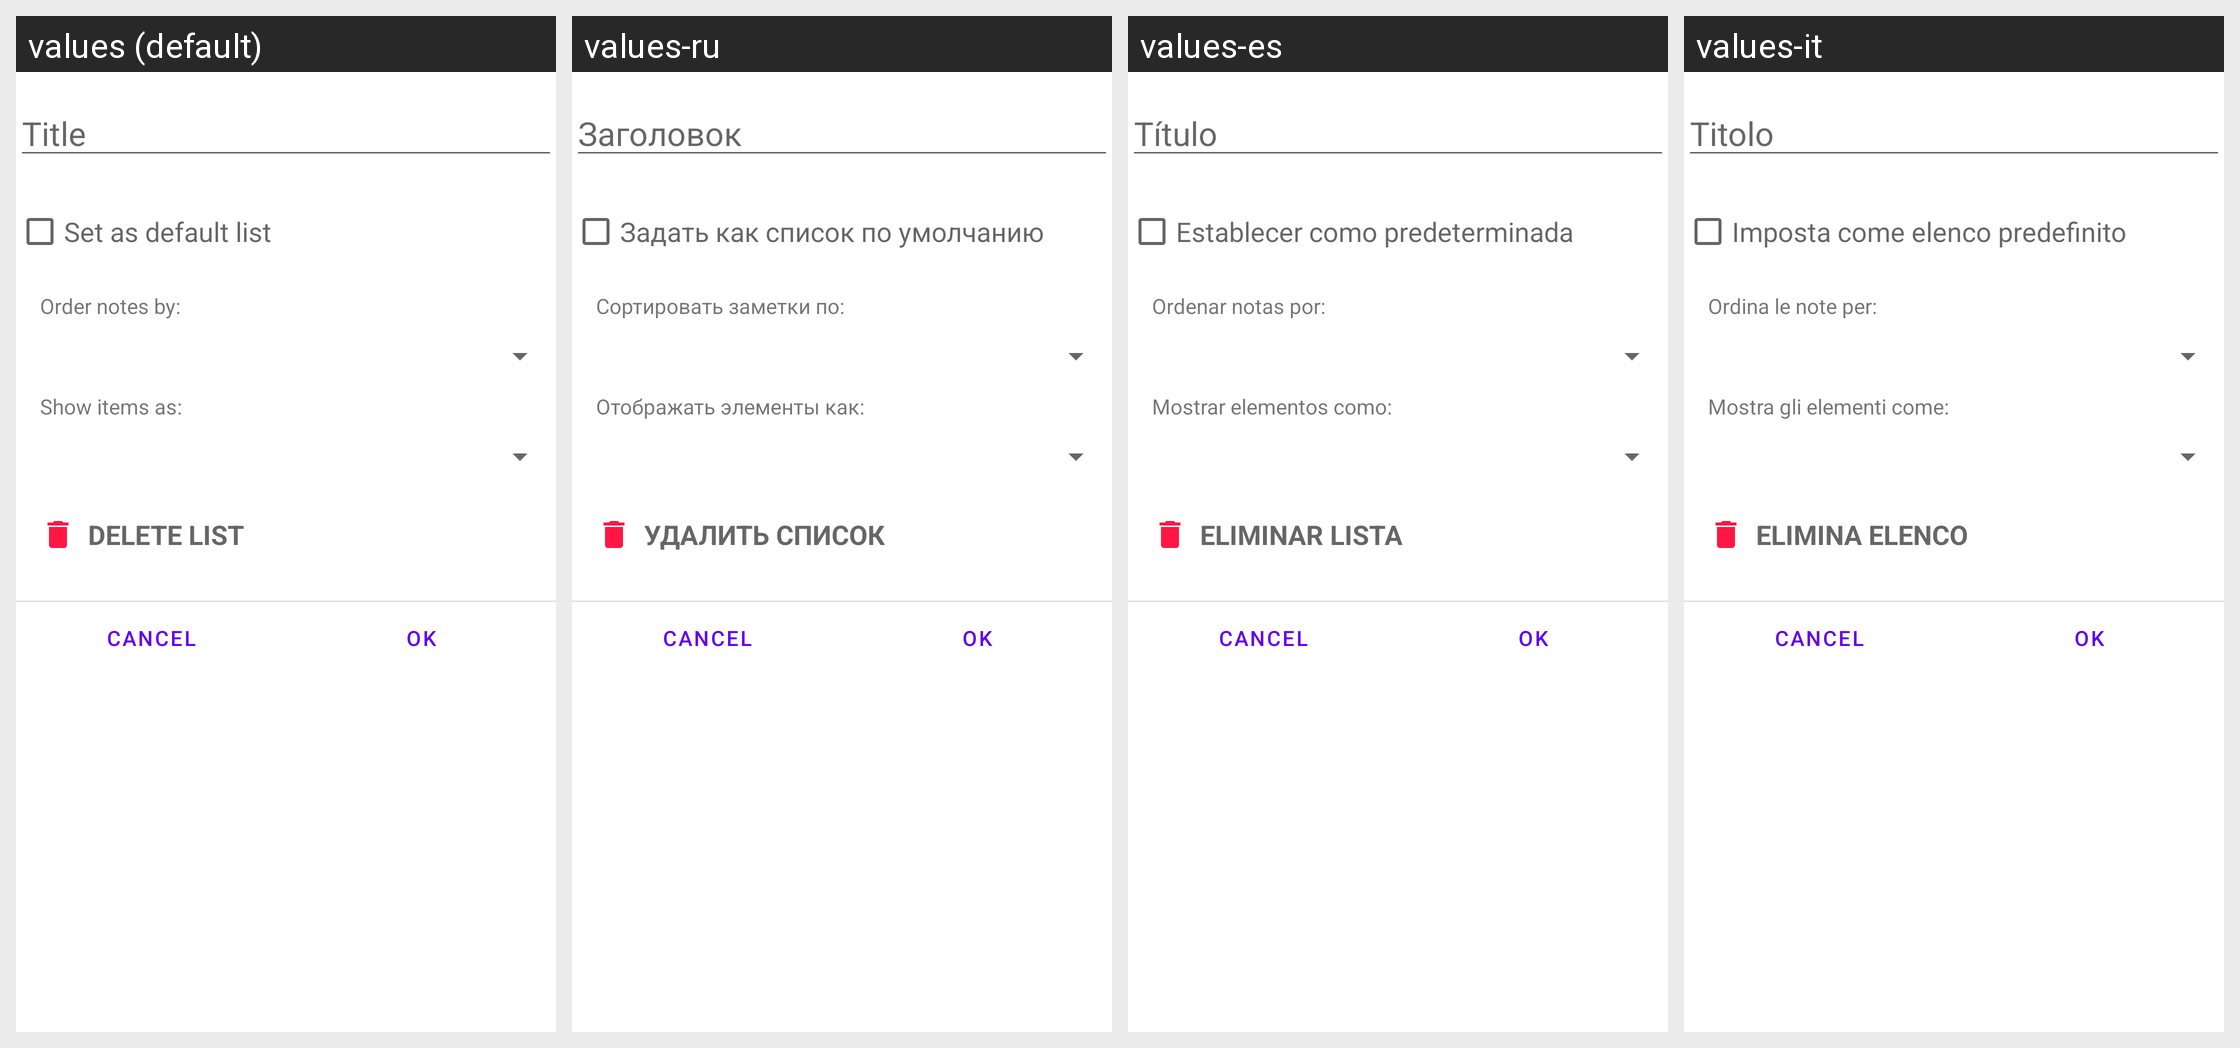

Locale-by-locale string values for the Android screen shown in this grid:
Android screen res/layout/fragment_dialog_editlist.xml rendered under 4 locales, left to right: values (default), values-ru, values-es, values-it. Device: Nexus 5 (rendered at 1080×1920; each locale shown at half size, 540×960, under a caption strip naming it); theme Theme.MaterialComponents.DayNight.NoActionBar.
Other locales in the repository, not shown: values-af, values-ar, values-bg, values-ca-rES, values-co, values-cs, values-da, values-de, values-el, values-et, values-fa, values-fi-rFI, values-fr, values-gl, values-hu, values-in-rID, values-iw-rIL, values-ja, values-ko, values-nb-rNO, values-nl, values-nn, values-no-rNO, values-pl, values-pt, values-pt-rBR, values-pt-rPT, values-ro, values-sk, values-sl, values-sv, values-ta, values-tr, values-uk, values-vec, values-vi, values-zh-rCN, values-zh-rTW.
Strings drawn on this screen, with the default value and each locale's value (text and hints the layout hard-codes, and strings that could not be matched under every locale, appear in the picture but are not listed):

editor_title_hint
  values: Title
  values-ru: Заголовок
  values-es: Título
  values-it: Titolo

menu_setdefaultlist
  values: Set as default list
  values-ru: Задать как список по умолчанию
  values-es: Establecer como predeterminada
  values-it: Imposta come elenco predefinito

order_notes_by
  values: Order notes by:
  values-ru: Сортировать заметки по:
  values-es: Ordenar notas por:
  values-it: Ordina le note per:

show_elements_as
  values: Show items as:
  values-ru: Отображать элементы как:
  values-es: Mostrar elementos como:
  values-it: Mostra gli elementi come:

menu_deletelist
  values: Delete list
  values-ru: Удалить список
  values-es: Eliminar lista
  values-it: Elimina elenco
